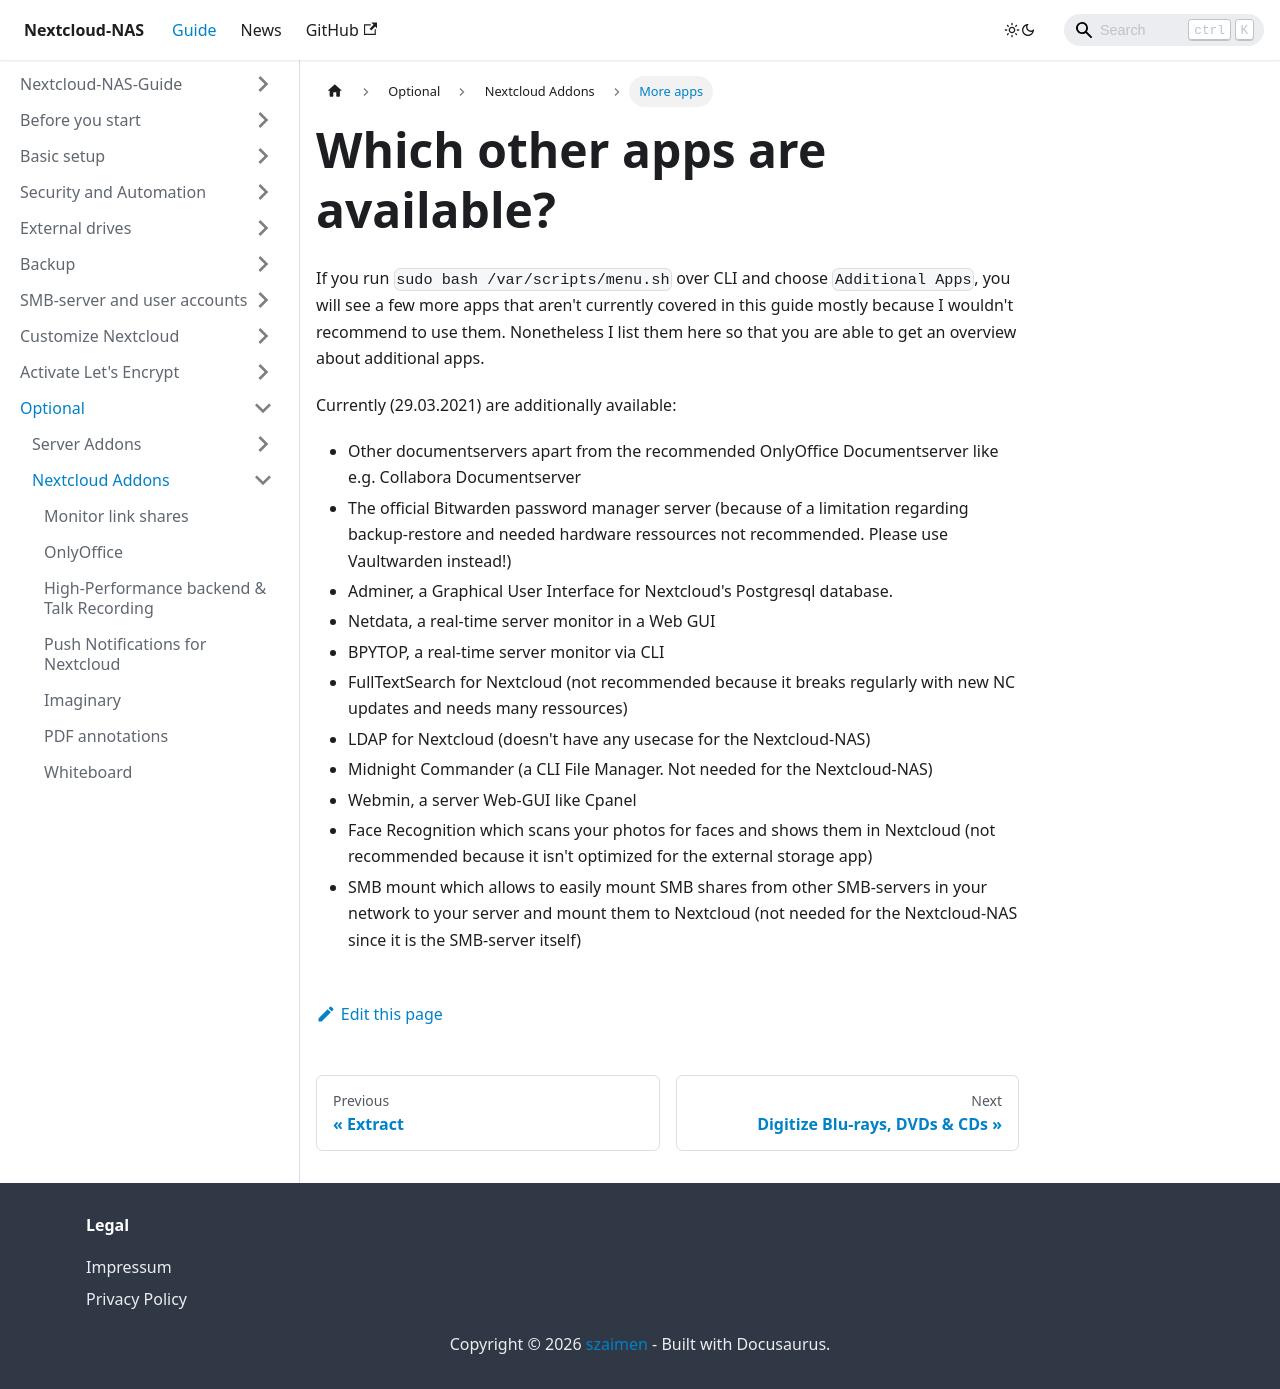

repository: szaimen/Nextcloud-NAS-Guide · page: docs/more-apps/index.html · generator: docusaurus

---
id: more-apps
title: Which other apps are available?
sidebar_label: More apps
---

If you run `sudo bash /var/scripts/menu.sh` over CLI and choose `Additional Apps`, you will see a few more apps that aren't currently covered in this guide mostly because I wouldn't recommend to use them. Nonetheless I list them here so that you are able to get an overview about additional apps.

Currently (29.03.2021) are additionally available:

- Other documentservers apart from the recommended OnlyOffice Documentserver like e.g. Collabora Documentserver
- The official Bitwarden password manager server (because of a limitation regarding backup-restore and needed hardware ressources not recommended. Please use Vaultwarden instead!)
- Adminer, a Graphical User Interface for Nextcloud's Postgresql database.
- Netdata, a real-time server monitor in a Web GUI
- BPYTOP, a real-time server monitor via CLI
- FullTextSearch for Nextcloud (not recommended because it breaks regularly with new NC updates and needs many ressources)
- LDAP for Nextcloud (doesn't have any usecase for the Nextcloud-NAS)
- Midnight Commander (a CLI File Manager. Not needed for the Nextcloud-NAS)
- Webmin, a server Web-GUI like Cpanel
- Face Recognition which scans your photos for faces and shows them in Nextcloud (not recommended because it isn't optimized for the external storage app)
- SMB mount which allows to easily mount SMB shares from other SMB-servers in your network to your server and mount them to Nextcloud (not needed for the Nextcloud-NAS since it is the SMB-server itself)
